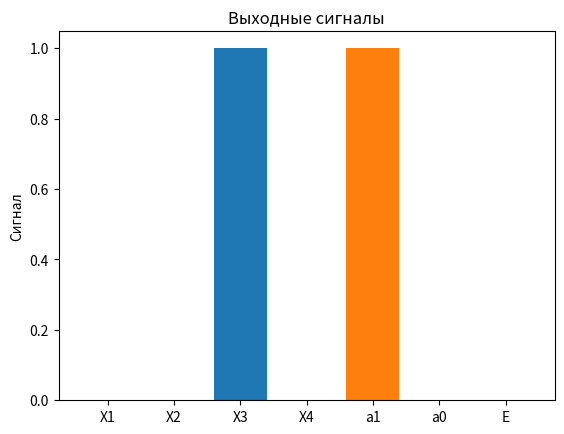

The matplotlib source for this figure:
import matplotlib.pyplot as plt

def priority_encoder(X):
    if X[0] == 1:
        return (0, 0, 0) # X1
    elif X[1] == 1:
        return (0, 1, 0) # X2
    elif X[2] == 1:
        return (1, 0, 0) # X3
    elif X[3] == 1:
        return (1, 1, 0) # X4
    else:
        return (0, 0, 1)


inputs = [0, 0, 1, 0] # Входные сигналы
output = priority_encoder(inputs)
print(f"Выход: a1={output[0]}, a0={output[1]}, E={output[2]}")

# Входные сигналы
signals = [inputs]
labels = ['X1', 'X2', 'X3', 'X4']
plt.bar(labels, signals[0])
plt.title('Входные сигналы')
plt.ylabel('Сигнал')
plt.show()

# Выходные сигналы
output_signals = [output[0], output[1], output[2]] # E и двоичный код
plt.bar(['a1', 'a0', 'E'], output_signals)
plt.title('Выходные сигналы')
plt.ylabel('Сигнал')
plt.show()